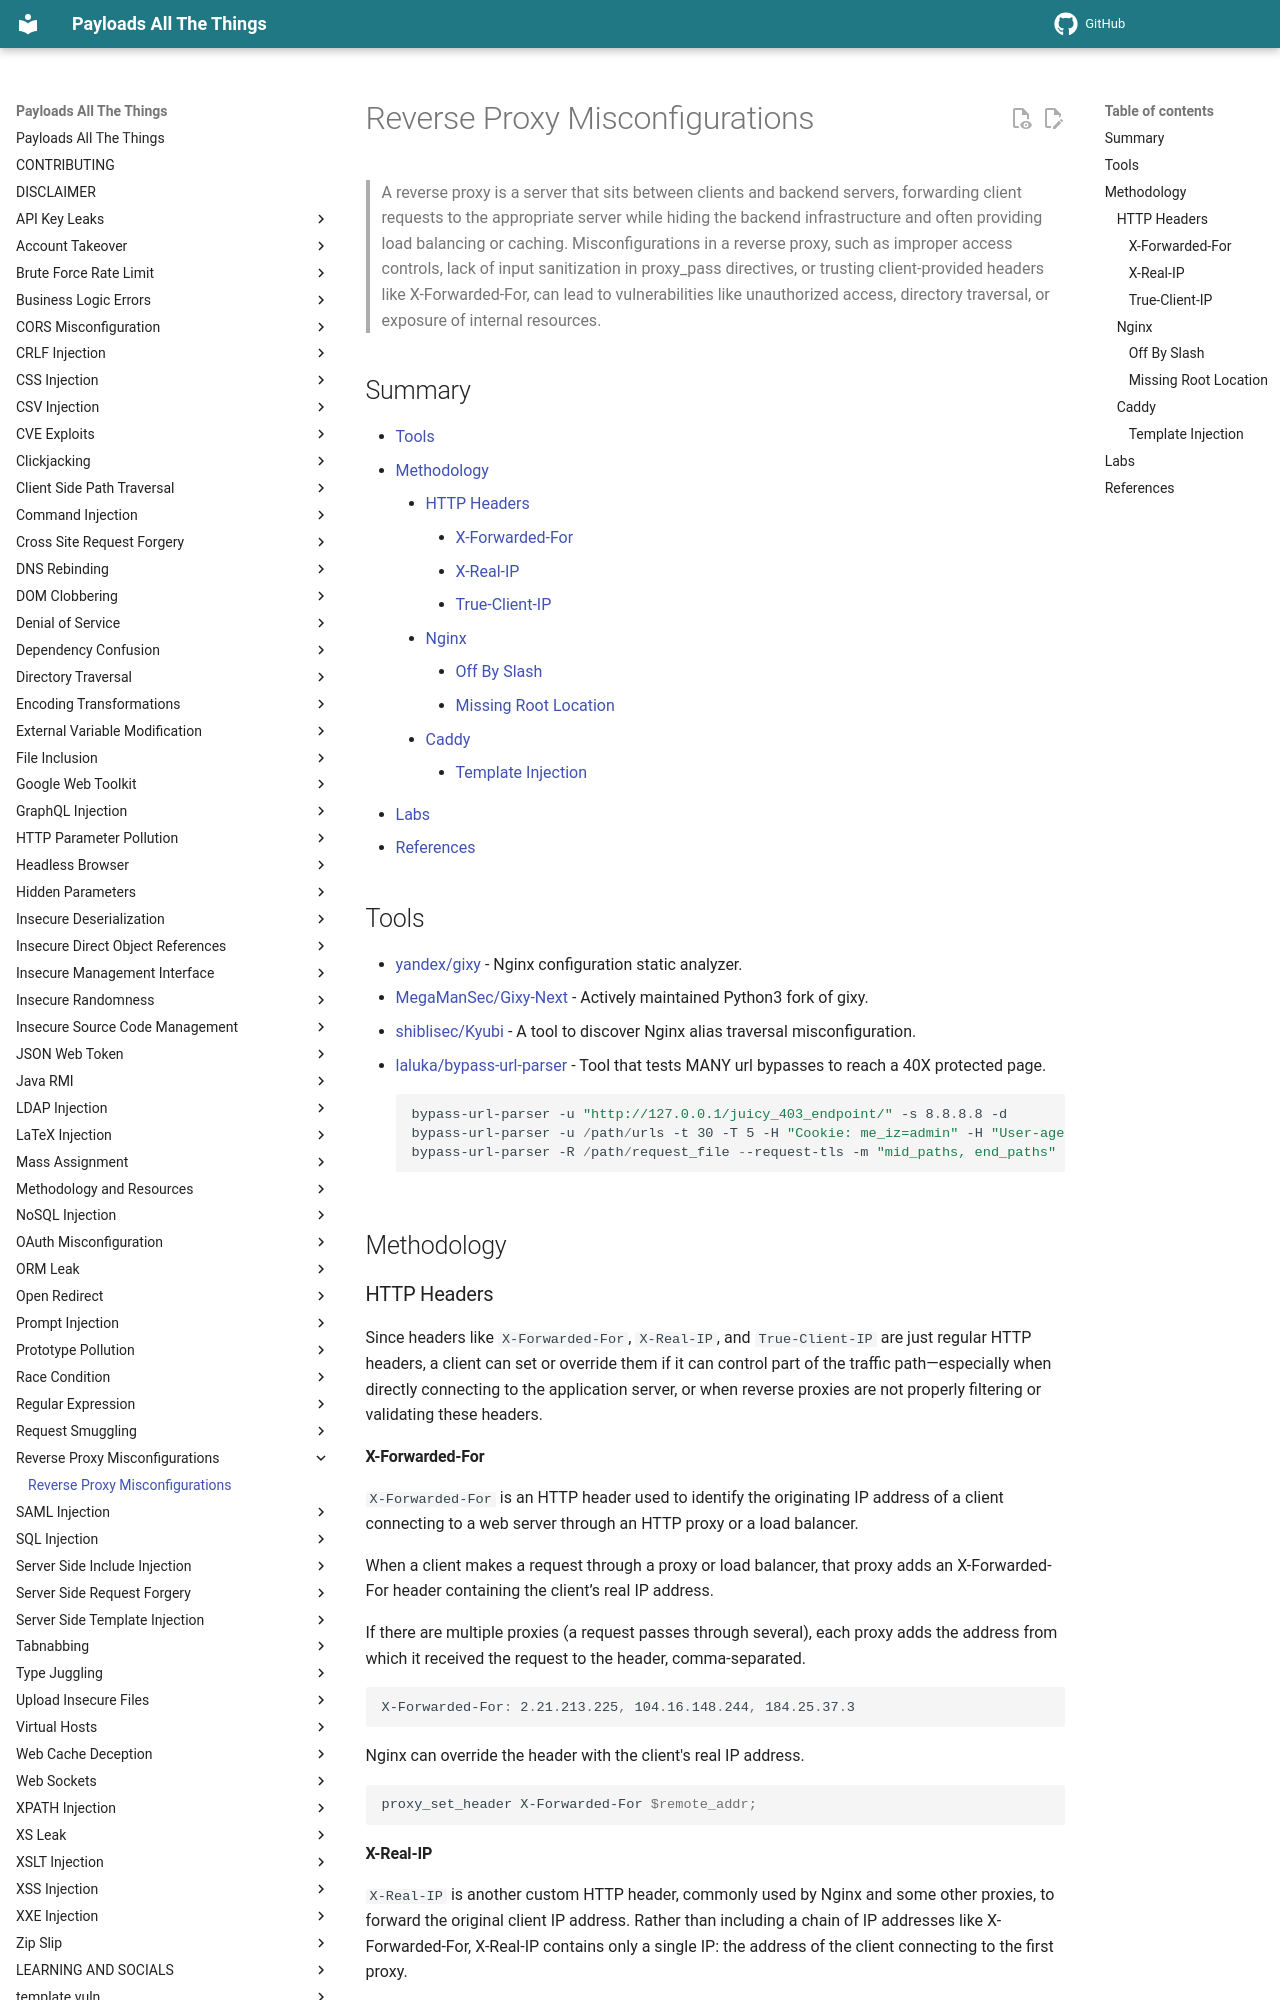

repository: swisskyrepo/PayloadsAllTheThings · page: Reverse Proxy Misconfigurations/index.html · generator: mkdocs

# Reverse Proxy Misconfigurations

> A reverse proxy is a server that sits between clients and backend servers, forwarding client requests to the appropriate server while hiding the backend infrastructure and often providing load balancing or caching. Misconfigurations in a reverse proxy, such as improper access controls, lack of input sanitization in proxy_pass directives, or trusting client-provided headers like X-Forwarded-For, can lead to vulnerabilities like unauthorized access, directory traversal, or exposure of internal resources.

## Summary

* [Tools](#tools)
* [Methodology](#methodology)
    * [HTTP Headers](#http-headers)
        * [X-Forwarded-For](#x-forwarded-for)
        * [X-Real-IP](#x-real-ip)
        * [True-Client-IP](#true-client-ip)
    * [Nginx](#nginx)
        * [Off By Slash](#off-by-slash)
        * [Missing Root Location](#missing-root-location)
    * [Caddy](#caddy)
        * [Template Injection](#template-injection)
* [Labs](#labs)
* [References](#references)

## Tools

* [yandex/gixy](https://github.com/yandex/gixy) - Nginx configuration static analyzer.
* [MegaManSec/Gixy-Next](https://github.com/MegaManSec/Gixy-Next) - Actively maintained Python3 fork of gixy.
* [shiblisec/Kyubi](https://github.com/shiblisec/Kyubi) - A tool to discover Nginx alias traversal misconfiguration.
* [laluka/bypass-url-parser](https://github.com/laluka/bypass-url-parser) - Tool that tests MANY url bypasses to reach a 40X protected page.

    ```ps1
    bypass-url-parser -u "http://127.0.0.1/juicy_403_endpoint/" -s 8.8.8.8 -d
    bypass-url-parser -u /path/urls -t 30 -T 5 -H "Cookie: me_iz=admin" -H "User-agent: test"
    bypass-url-parser -R /path/request_file --request-tls -m "mid_paths, end_paths"
    ```

## Methodology

### HTTP Headers

Since headers like `X-Forwarded-For`, `X-Real-IP`, and `True-Client-IP` are just regular HTTP headers, a client can set or override them if it can control part of the traffic path—especially when directly connecting to the application server, or when reverse proxies are not properly filtering or validating these headers.

#### X-Forwarded-For

`X-Forwarded-For` is an HTTP header used to identify the originating IP address of a client connecting to a web server through an HTTP proxy or a load balancer.

When a client makes a request through a proxy or load balancer, that proxy adds an X-Forwarded-For header containing the client’s real IP address.

If there are multiple proxies (a request passes through several), each proxy adds the address from which it received the request to the header, comma-separated.

```ps1
X-Forwarded-For: 2.21.213.225, 104.16.148.244, 184.25.37.3
```

Nginx can override the header with the client's real IP address.

```ps1
proxy_set_header X-Forwarded-For $remote_addr;
```
